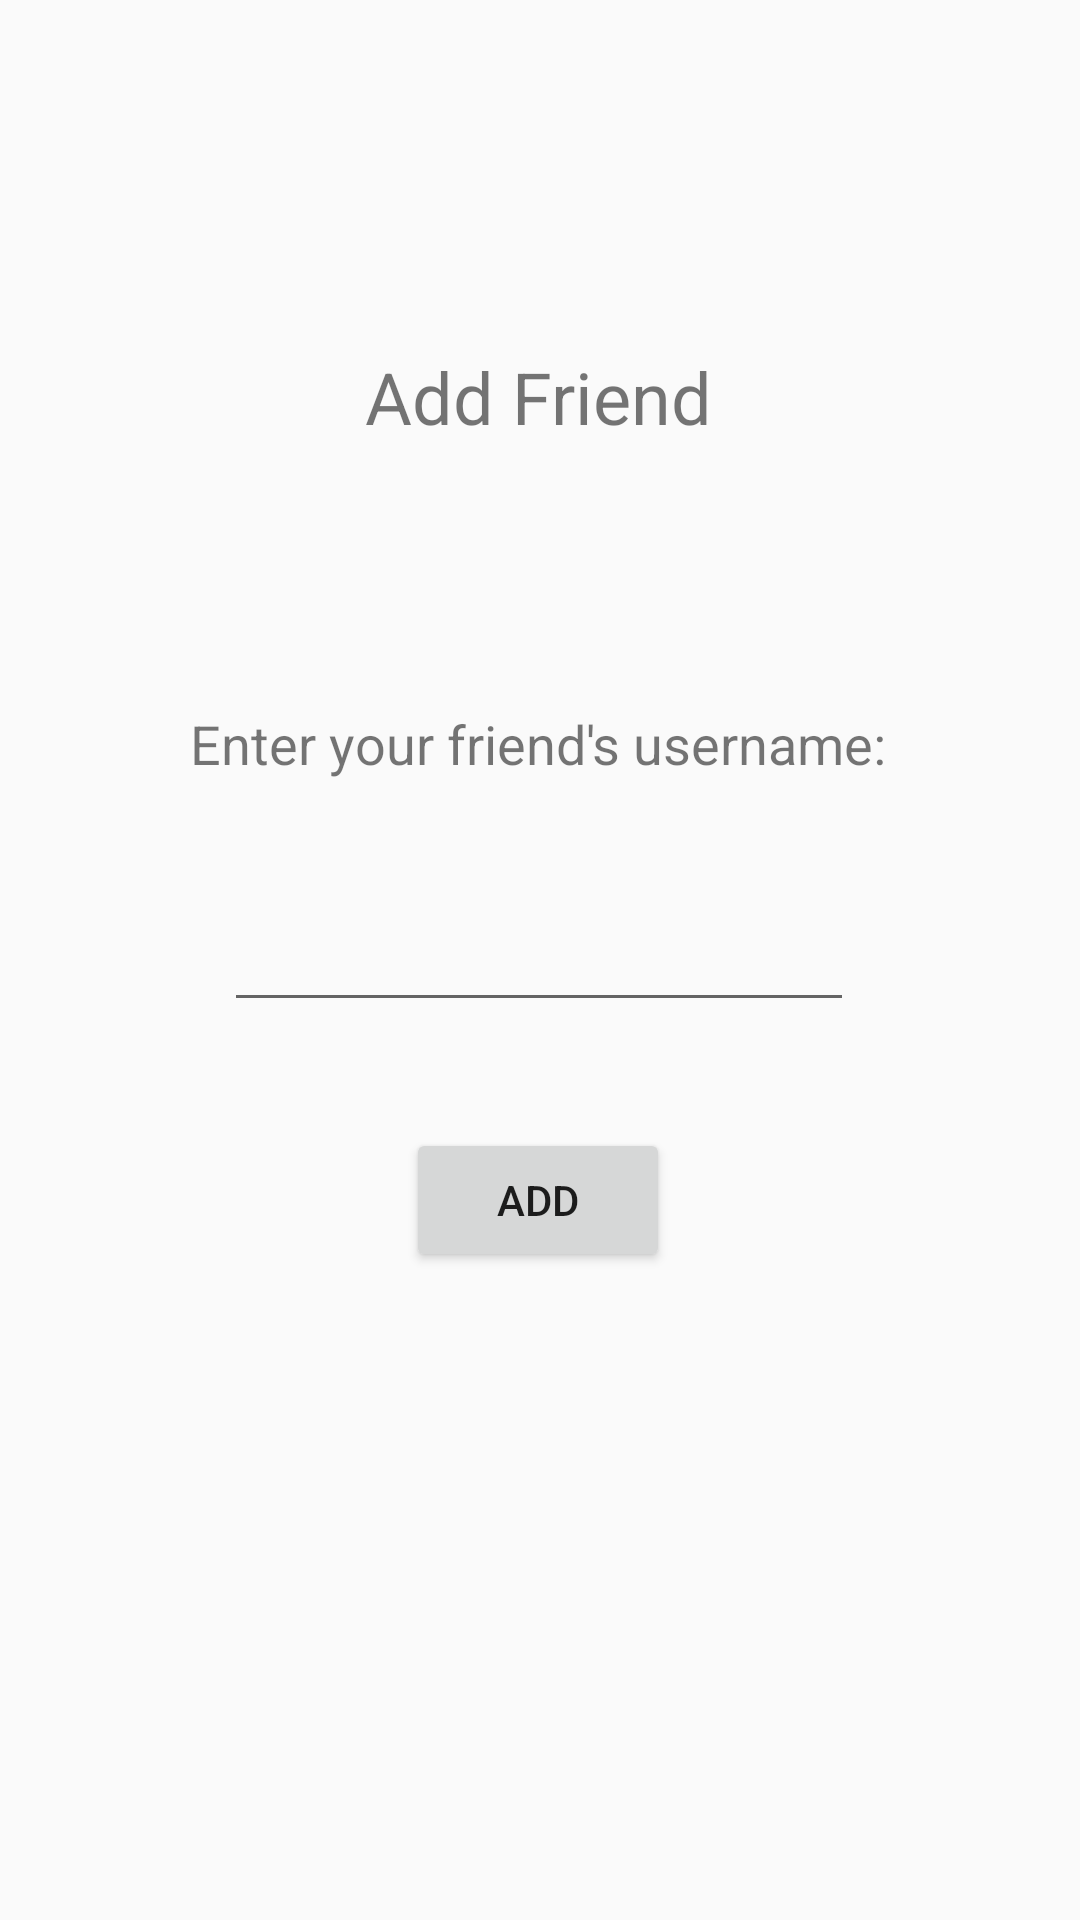

Here is an Android app screen rendered from its layout file. Give the layout XML and the strings, colors and styles it references.
<!-- AndroidManifest.xml: application theme AppTheme -->
<!-- res/layout/activity_add_friend.xml -->
<?xml version="1.0" encoding="utf-8"?>
<androidx.constraintlayout.widget.ConstraintLayout xmlns:android="http://schemas.android.com/apk/res/android"
    xmlns:app="http://schemas.android.com/apk/res-auto"
    xmlns:tools="http://schemas.android.com/tools"
    android:layout_width="match_parent"
    android:layout_height="match_parent"
    tools:context=".AddFriendActivity">

    <TextView
        android:id="@+id/textView_joinTheatre"
        android:layout_width="wrap_content"
        android:layout_height="wrap_content"
        android:text="Add Friend"
        android:textSize="24sp"
        app:layout_constraintBottom_toBottomOf="parent"
        app:layout_constraintEnd_toEndOf="parent"
        app:layout_constraintHorizontal_bias="0.498"
        app:layout_constraintStart_toStartOf="parent"
        app:layout_constraintTop_toTopOf="parent"
        app:layout_constraintVertical_bias="0.191" />

    <TextView
        android:id="@+id/textView_enterPasteCode"
        android:layout_width="wrap_content"
        android:layout_height="wrap_content"
        android:text="Enter your friend's username:"
        android:textSize="18sp"
        app:layout_constraintBottom_toBottomOf="parent"
        app:layout_constraintEnd_toEndOf="parent"
        app:layout_constraintHorizontal_bias="0.496"
        app:layout_constraintStart_toStartOf="parent"
        app:layout_constraintTop_toTopOf="parent"
        app:layout_constraintVertical_bias="0.383" />

    <EditText
        android:id="@+id/editTextNumber_theatreCode"
        android:layout_width="wrap_content"
        android:layout_height="wrap_content"
        android:ems="10"
        app:layout_constraintBottom_toBottomOf="parent"
        app:layout_constraintEnd_toEndOf="parent"
        app:layout_constraintHorizontal_bias="0.497"
        app:layout_constraintStart_toStartOf="parent"
        app:layout_constraintTop_toTopOf="parent" />

    <Button
        android:id="@+id/button_joinTheatreByCode"
        android:layout_width="wrap_content"
        android:layout_height="wrap_content"
        android:text="Add"
        android:onClick="onClickAddFriend"
        app:layout_constraintBottom_toBottomOf="parent"
        app:layout_constraintEnd_toEndOf="parent"
        app:layout_constraintHorizontal_bias="0.498"
        app:layout_constraintStart_toStartOf="parent"
        app:layout_constraintTop_toTopOf="parent"
        app:layout_constraintVertical_bias="0.635" />

    <TextView
        android:id="@+id/textView_Warning"
        android:layout_width="284dp"
        android:layout_height="23dp"
        android:textAlignment="center"
        android:textColor="#df0606"
        app:layout_constraintBottom_toBottomOf="parent"
        app:layout_constraintEnd_toEndOf="parent"
        app:layout_constraintHorizontal_bias="0.498"
        app:layout_constraintStart_toStartOf="parent"
        app:layout_constraintTop_toTopOf="parent"
        app:layout_constraintVertical_bias="0.559" />
</androidx.constraintlayout.widget.ConstraintLayout>
<!-- resources referenced by this layout -->
<resources>
  <style name="AppTheme" parent="Theme.AppCompat.Light.NoActionBar">
          
          <item name="colorPrimary">@color/colorDark</item>
          <item name="colorPrimaryDark">@color/colorDark</item>
          <item name="colorAccent">@color/colorAccent</item>
  
      </style>
  <color name="colorDark">#25353c</color>
  <color name="colorAccent">#01c796</color>
</resources>
